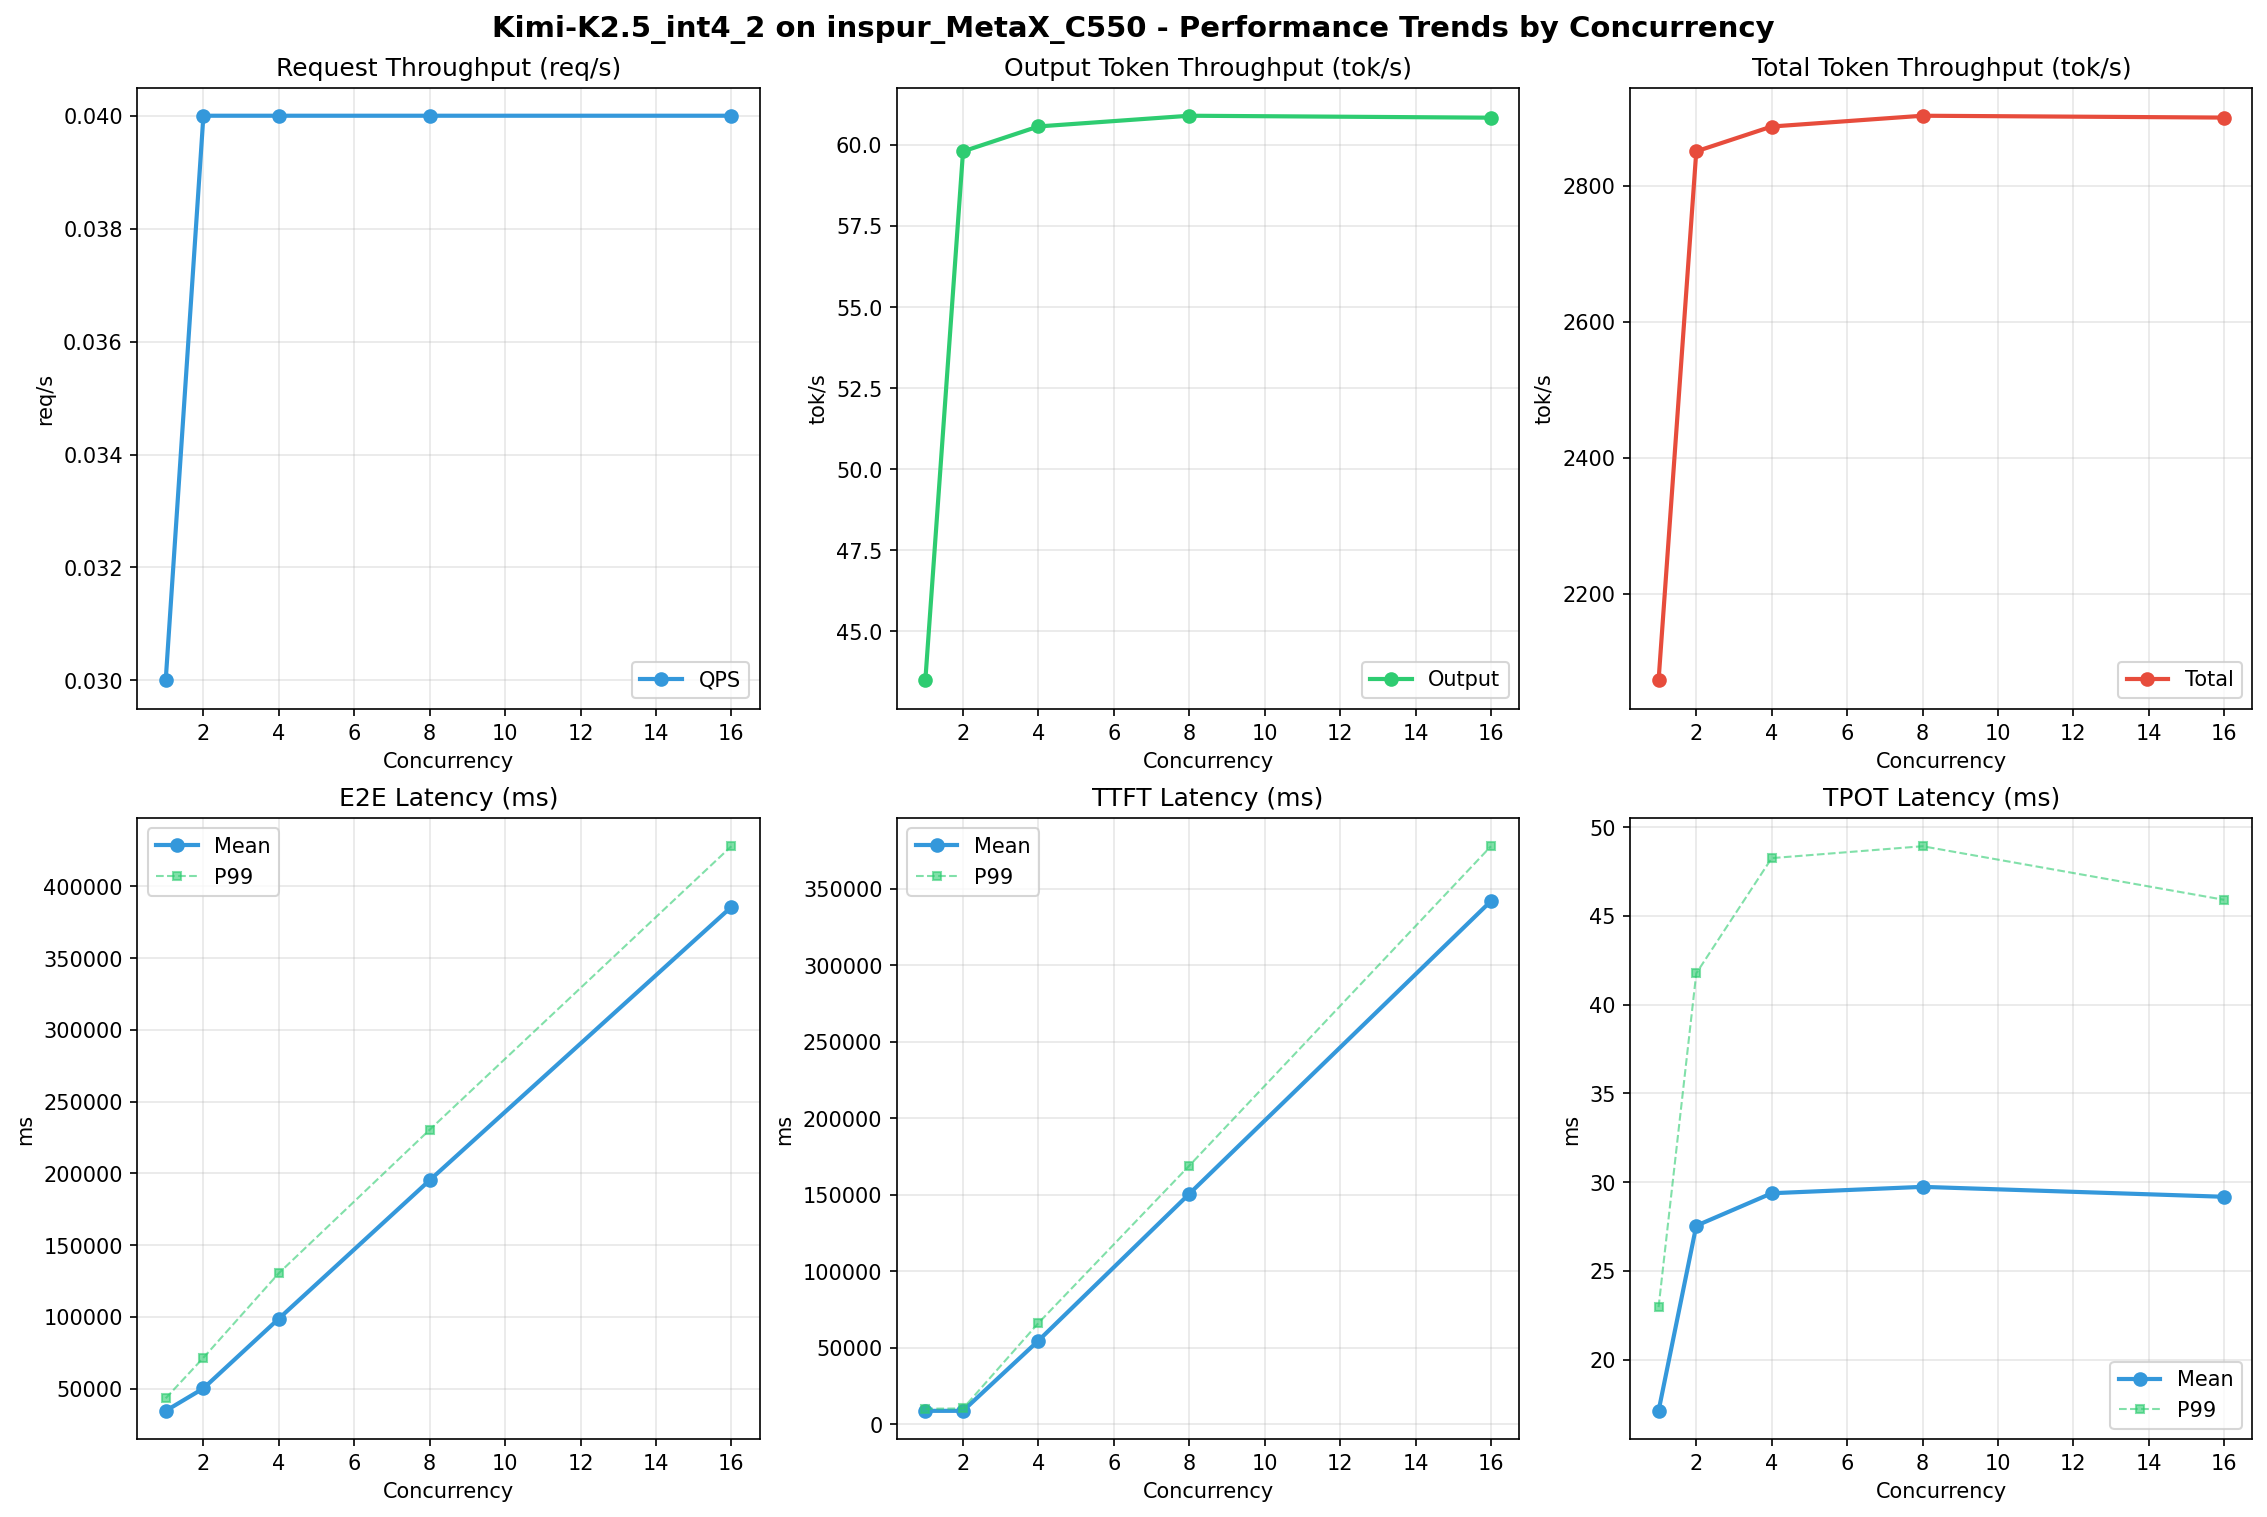

Data behind this chart, as committed beside it:
Metric, 1, 2, 4, 8, 16
[[Serving Benchmark Result]], , , , , , , , 
Successful requests, 300, 300, 300, 300, 300
Failed requests, , , , , 
Benchmark duration (s), 10347, 7525, 7430, 7389, 7396
Total input tokens, 21000000, 21000000, 21000000, 21000000, 21000000
Total generated tokens, 450000, 450000, 450000, 450000, 450000
Request throughput (req/s), 0.03, 0.04, 0.04, 0.04, 0.04
Output token throughput (tok/s), 43.49, 59.80, 60.57, 60.90, 60.84
Peak output token throughput (tok/s), 102, 231, 131, 323, 131
Peak concurrent requests, 2, 3, 6, 9, 18
Total token throughput (tok/s), 2073, 2851, 2887, 2903, 2900
[[End-to-End Latency]], , , , , , , , 
Mean E2E Latency (ms), 34491, 50148, 98755, 195171, 385567
Median E2E Latency (ms), 34231, 49732, 99435, 197754, 394463
P90 E2E Latency (ms), 36921, 54104, 113029, 213206, 414741
P99 E2E Latency (ms), 43245, 71489, 130416, 230348, 427890
[[Time to First Token]], , , , , , , , 
Mean TTFT (ms), 8832, 8843, 54715, 150586, 341823
Median TTFT (ms), 8811, 8794, 57638, 155333, 352395
P99 TTFT (ms), 10229, 10382, 66209, 168985, 377651
[[Time per Output Token]], , , , , , , , 
Mean TPOT (ms), 17.12, 27.55, 29.38, 29.74, 29.18
Median TPOT (ms), 16.93, 27.27, 28.10, 28.38, 28.09
P99 TPOT (ms), 22.96, 41.77, 48.26, 48.93, 45.91
[[Inter-Token Latency]], , , , , , , , 
Mean ITL (ms), 17.12, 27.56, 29.38, 29.74, 29.18
Median ITL (ms), 14.81, 18.89, 18.94, 18.95, 18.95
P95 ITL (ms), 29.67, 37.83, 38.00, 38.07, 38.03
P99 ITL (ms), 30.07, 38.62, 46.70, 46.78, 46.74
